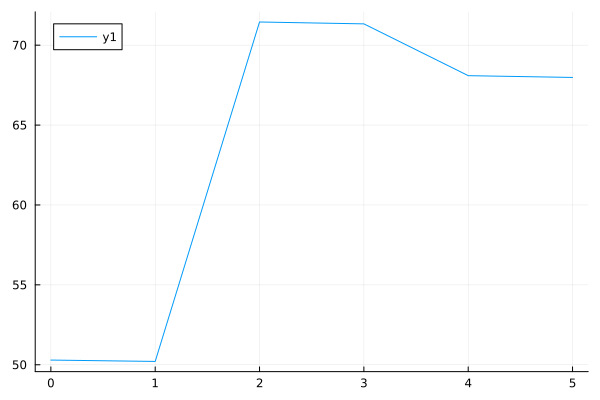

The table this chart was drawn from, first rows:
0	50.293821496957236
1	50.21
2	71.45
3	71.33
4	68.09
5	67.98
